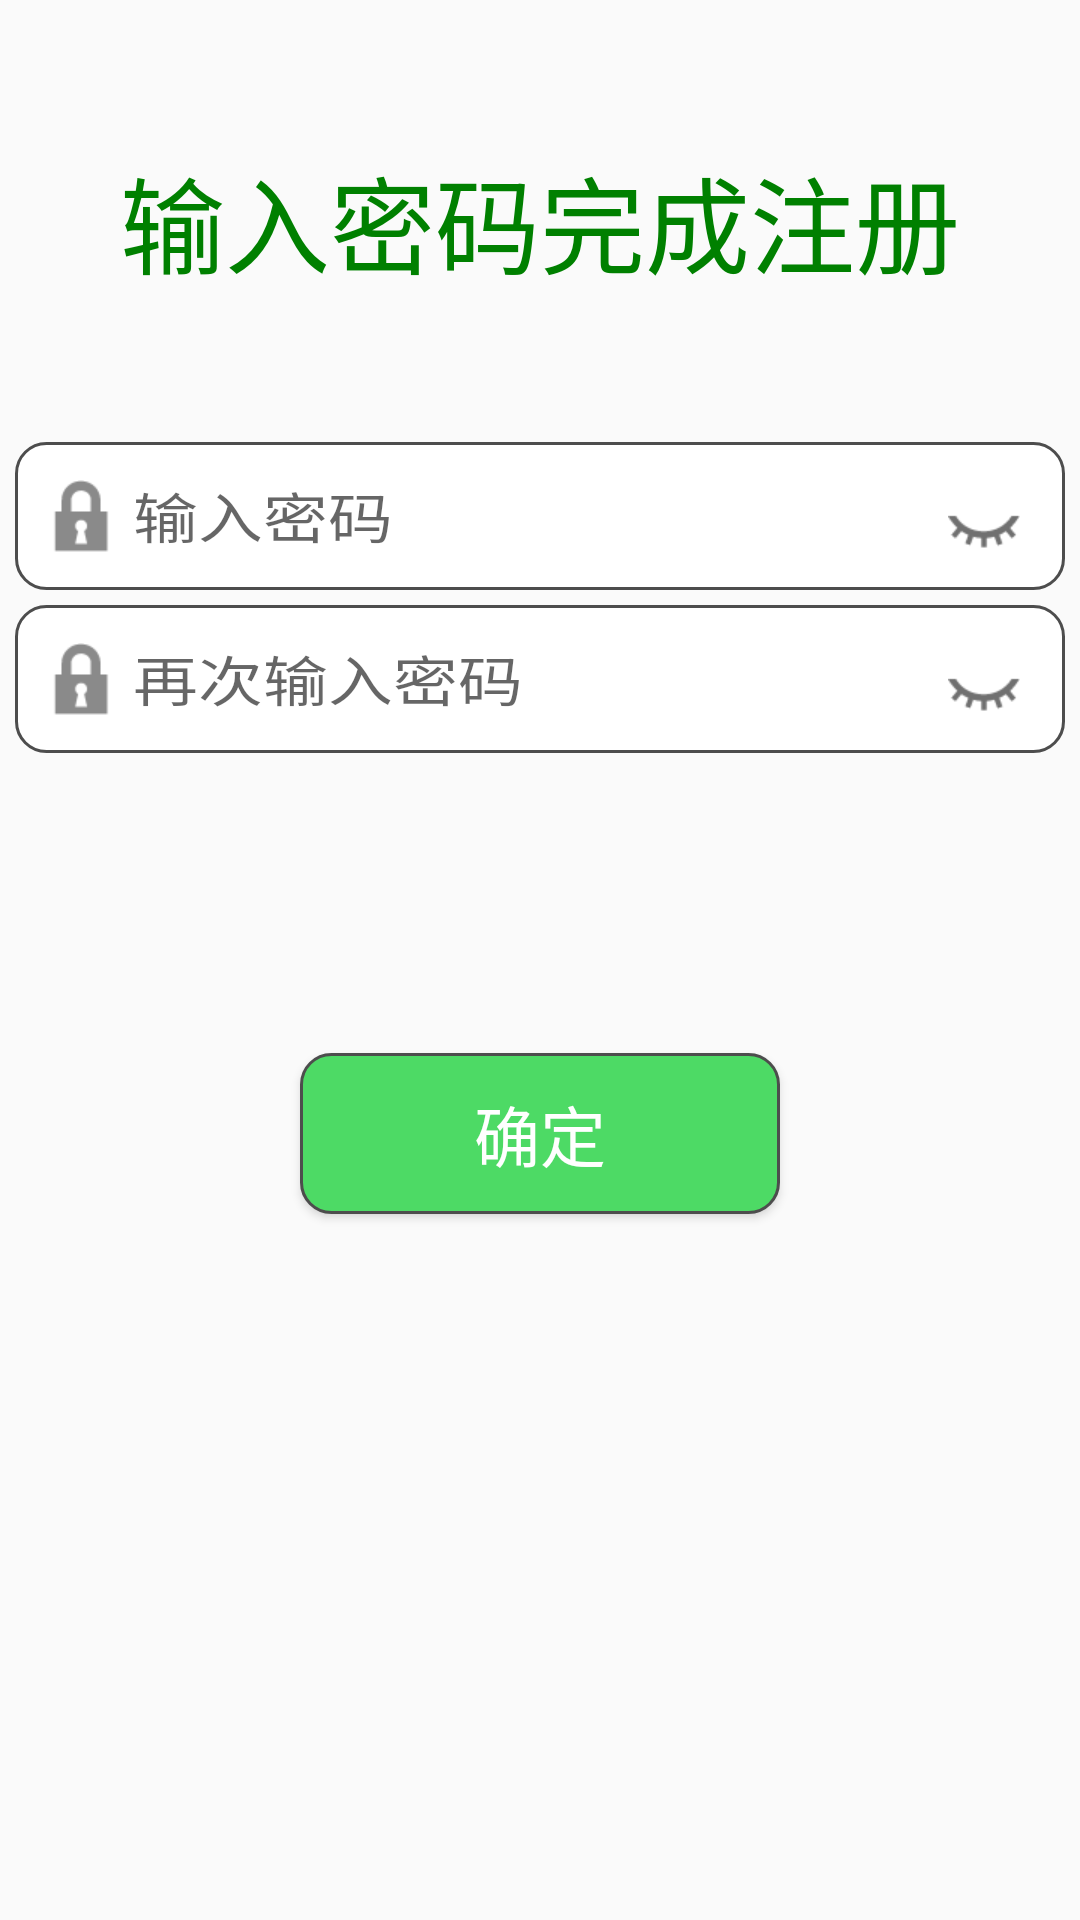

Here is an Android app screen rendered from its layout file. Give the layout XML and the strings, colors and styles it references.
<!-- AndroidManifest.xml: application theme AppTheme -->
<!-- res/layout/passwordlayout.xml -->
<?xml version="1.0" encoding="utf-8"?>
<LinearLayout xmlns:android="http://schemas.android.com/apk/res/android"
    android:orientation="vertical" android:layout_width="match_parent"
    android:layout_height="match_parent"
    android:background="#FAFAFA"


    android:weightSum="1">

    <TextView
        android:text="输入密码完成注册"
        android:layout_width="match_parent"
        android:layout_height="wrap_content"
        android:id="@+id/tips"
        android:textColor="@color/green"
        android:textSize="35sp"
        android:gravity="center"

        android:layout_weight="0.25" />

    <EditText
        android:layout_width="match_parent"
        android:layout_height="wrap_content"
        android:inputType="textPassword"
        android:textScaleX="1.2"
        android:hint=" 输入密码"
        android:background="@drawable/login_edit_bg"
        android:layout_marginLeft="5dp"
        android:layout_marginRight="5dp"
        android:id="@+id/et_password"
        android:drawableLeft="@mipmap/password2"
        android:paddingLeft="10dp"
        android:drawableRight="@mipmap/no_look"
        android:paddingRight="15dp"
        android:layout_weight="0.06" />

    <View
        android:layout_width="match_parent"
        android:layout_height="5dp">

    </View>

    <EditText
        android:layout_width="match_parent"
        android:layout_height="wrap_content"
        android:inputType="textPassword"
        android:textScaleX="1.2"
        android:hint=" 再次输入密码"
        android:background="@drawable/login_edit_bg"
        android:layout_marginLeft="5dp"
        android:layout_marginRight="5dp"
        android:id="@+id/et_password_ag"
        android:drawableLeft="@mipmap/password2"
        android:drawableRight="@mipmap/no_look"
        android:paddingLeft="10dp"
        android:paddingRight="15dp"
        android:layout_weight="0.06" />

    <Button
        android:text="确定"
        android:layout_width="match_parent"
        android:layout_marginLeft="100dp"
        android:layout_marginRight="100dp"
        android:layout_height="46dp"
        android:id="@+id/button_password"
        android:layout_marginTop="100dp"
        android:textSize="22sp"
        android:background="@drawable/login_button_bg"
        android:textColor="@color/white"
        android:layout_weight="0.02" />
</LinearLayout>
<!-- resources referenced by this layout -->
<resources>
  <color name="green">#008000</color>
  <color name="white">#fff</color>
  <!-- drawable login_button_bg (drawable) -->
  <?xml version="1.0" encoding="utf-8"?>
  <shape xmlns:android="http://schemas.android.com/apk/res/android">
      <solid android:color="#4dda65" />
      <corners android:radius="1dip"/>
      <stroke
          android:width="1dip"
          android:color="#4D4D4D" />
      <corners
          android:bottomLeftRadius="10dp"
          android:bottomRightRadius="10dp"
          android:topLeftRadius="10dp"
          android:topRightRadius="10dp"
          />
  </shape>
  <!-- drawable login_edit_bg (drawable) -->
  <?xml version="1.0" encoding="utf-8"?>
  <shape xmlns:android="http://schemas.android.com/apk/res/android">
      <solid android:color="#FFFFFF" />
      <corners android:radius="1dip"/>
      <stroke
          android:width="1dip"
          android:color="#4D4D4D" />
      <corners
          android:bottomLeftRadius="10dp"
          android:bottomRightRadius="10dp"
          android:topLeftRadius="10dp"
          android:topRightRadius="10dp"
          />
  
  </shape>
  <!-- mipmap no_look: png bitmap (mipmap-xhdpi, 793 bytes) -->
  <!-- mipmap password2: png bitmap (mipmap-xhdpi, 783 bytes) -->
  <style name="AppTheme" parent="Theme.AppCompat.Light.DarkActionBar">
          
          <item name="colorPrimary">@color/colorPrimary</item>
          <item name="colorPrimaryDark">@color/colorPrimaryDark</item>
          <item name="colorAccent">@color/colorAccent</item>
          <item name="windowActionBar">false</item>
          
          <item name="windowNoTitle">true</item>
      </style>
  <color name="colorPrimary">#3F51B5</color>
  <color name="colorPrimaryDark">#303F9F</color>
  <color name="colorAccent">#FF4081</color>
</resources>
